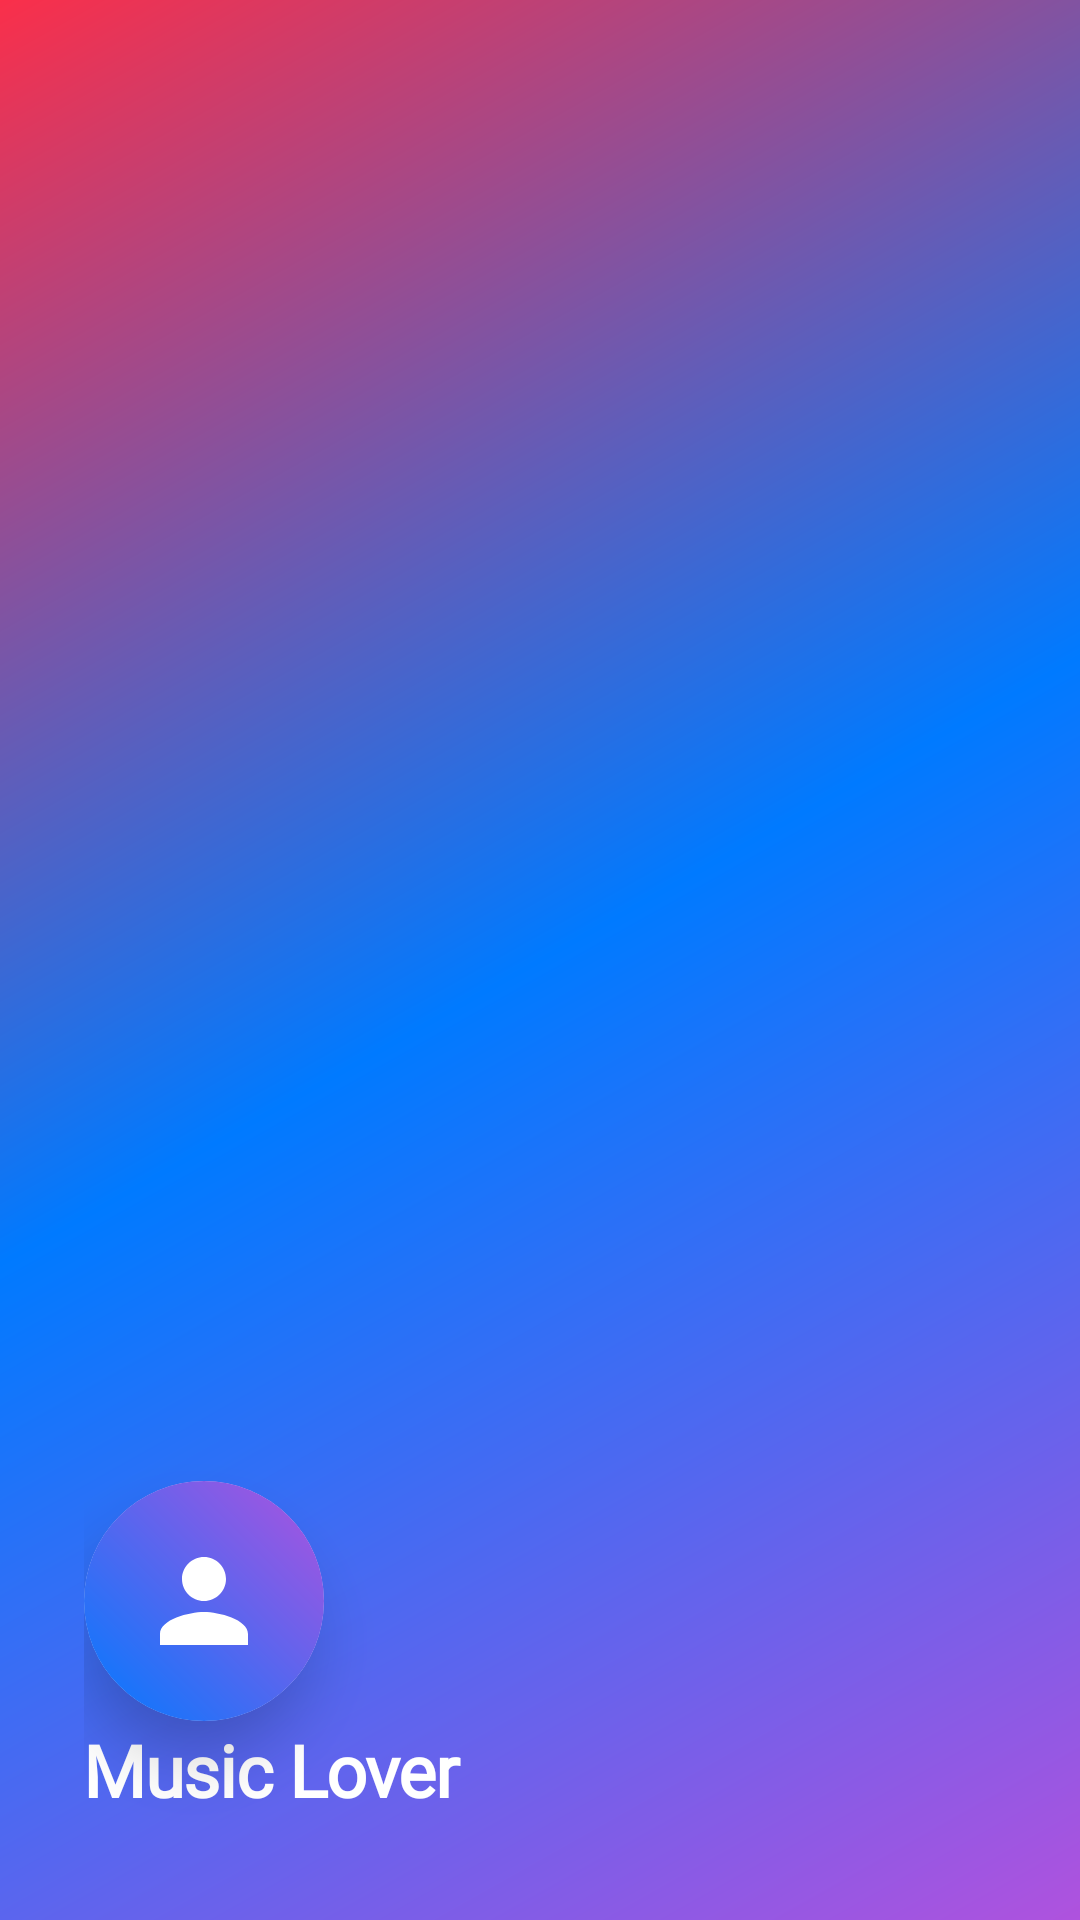

This screen was rendered from an Android layout file. Write that file and the resources it references.
<!-- AndroidManifest.xml: application theme AppTheme -->
<!-- res/layout/nav_header.xml -->
<?xml version="1.0" encoding="utf-8"?>
<androidx.constraintlayout.widget.ConstraintLayout xmlns:android="http://schemas.android.com/apk/res/android"
    xmlns:app="http://schemas.android.com/apk/res-auto"
    android:layout_width="match_parent"
    android:layout_height="240dp"
    android:background="@drawable/apple_nav_header_gradient"
    android:padding="28dp"
    android:theme="@style/ThemeOverlay.AppCompat.Dark">

    <androidx.cardview.widget.CardView
        android:id="@+id/cardUserAvatar"
        android:layout_width="80dp"
        android:layout_height="80dp"
        app:cardBackgroundColor="@color/white"
        app:cardCornerRadius="40dp"
        app:cardElevation="12dp"
        app:layout_constraintBottom_toTopOf="@id/tv_user_name"
        app:layout_constraintStart_toStartOf="parent">

        <ImageView
            android:layout_width="match_parent"
            android:layout_height="match_parent"
            android:background="@drawable/apple_avatar_gradient"
            android:padding="18dp"
            android:src="@drawable/ic_person_apple"
            android:tint="@color/white" />

    </androidx.cardview.widget.CardView>

    <LinearLayout
        android:layout_width="wrap_content"
        android:layout_height="40dp"
        android:layout_marginEnd="12dp"
        android:gravity="bottom"
        android:orientation="horizontal"
        app:layout_constraintBottom_toTopOf="@id/tv_user_name"
        app:layout_constraintEnd_toEndOf="parent">

        <View
            android:layout_width="4dp"
            android:layout_height="18dp"
            android:layout_marginEnd="3dp"
            android:alpha="0.7"
            android:background="@drawable/apple_wave_bar" />

        <View
            android:layout_width="4dp"
            android:layout_height="28dp"
            android:layout_marginEnd="3dp"
            android:alpha="0.9"
            android:background="@drawable/apple_wave_bar" />

        <View
            android:layout_width="4dp"
            android:layout_height="14dp"
            android:layout_marginEnd="3dp"
            android:alpha="0.6"
            android:background="@drawable/apple_wave_bar" />

        <View
            android:layout_width="4dp"
            android:layout_height="24dp"
            android:layout_marginEnd="3dp"
            android:alpha="0.8"
            android:background="@drawable/apple_wave_bar" />

        <View
            android:layout_width="4dp"
            android:layout_height="10dp"
            android:alpha="0.5"
            android:background="@drawable/apple_wave_bar" />

    </LinearLayout>

    <TextView
        android:id="@+id/tv_user_name"
        android:layout_width="0dp"
        android:layout_height="wrap_content"
        android:layout_marginBottom="6dp"
        android:fontFamily="@font/sf_pro_display_heavy"
        android:letterSpacing="-0.02"
        android:text="Music Lover"
        android:textColor="@color/white"
        android:textSize="24sp"
        android:textStyle="bold"
        app:layout_constraintBottom_toBottomOf="parent"
        app:layout_constraintEnd_toEndOf="parent"
        app:layout_constraintStart_toStartOf="parent" />


</androidx.constraintlayout.widget.ConstraintLayout>
<!-- resources referenced by this layout -->
<resources>
  <color name="white">#FFFFFF</color>
  <!-- drawable apple_avatar_gradient (drawable) -->
  <?xml version="1.0" encoding="utf-8"?>
  <shape xmlns:android="http://schemas.android.com/apk/res/android">
      <gradient
          android:angle="45"
          android:endColor="#AF52DE"
          android:startColor="#007AFF"
          android:type="linear" />
  </shape>
  <!-- drawable apple_nav_header_gradient (drawable) -->
  <?xml version="1.0" encoding="utf-8"?>
  <shape xmlns:android="http://schemas.android.com/apk/res/android">
      <gradient
          android:angle="135"
          android:centerColor="#007AFF"
          android:endColor="#FA2F4A"
          android:startColor="#AF52DE"
          android:type="linear" />
  </shape>
  <!-- drawable ic_person_apple (drawable) -->
  <?xml version="1.0" encoding="utf-8"?>
  <vector xmlns:android="http://schemas.android.com/apk/res/android"
      android:width="24dp"
      android:height="24dp"
      android:viewportWidth="24"
      android:viewportHeight="24">
      <path
          android:fillColor="@android:color/white"
          android:pathData="M12,12c2.21,0 4,-1.79 4,-4s-1.79,-4 -4,-4s-4,1.79 -4,4S9.79,12 12,12zM12,14c-2.67,0 -8,1.34 -8,4v2h16v-2C20,15.34 14.67,14 12,14z" />
  </vector>
  <style name="AppTheme" parent="Theme.Material3.DayNight.NoActionBar">
          <item name="colorPrimary">@color/apple_red</item>
          <item name="colorPrimaryVariant">@color/apple_blue</item>
          <item name="colorOnPrimary">@color/white</item>
          <item name="colorSecondary">@color/apple_purple</item>
          <item name="colorSecondaryVariant">@color/apple_blue</item>
          <item name="colorOnSecondary">@color/white</item>
          <item name="android:colorBackground">@color/background_dark</item>
          <item name="colorOnBackground">@color/white</item>
          <item name="colorSurface">@color/glass_card</item>
          <item name="colorOnSurface">@color/white</item>
          <item name="android:statusBarColor">@color/transparent</item>
          <item name="android:navigationBarColor">@color/transparent</item>
          <item name="android:windowLightStatusBar">false</item>
          <item name="android:windowLightNavigationBar">false</item>
      </style>
  <color name="apple_red">#FA2F4A</color>
  <color name="apple_blue">#007AFF</color>
  <color name="apple_purple">#AF52DE</color>
  <color name="background_dark">#000000</color>
  <color name="glass_card">#1E1E1E</color>
  <color name="transparent">#00000000</color>
</resources>
